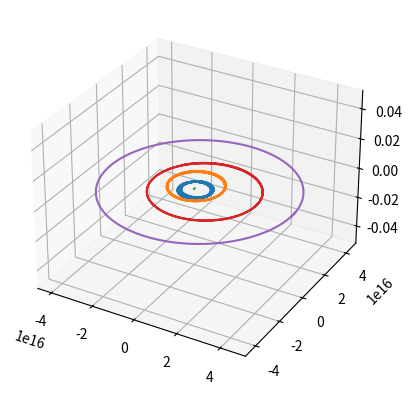
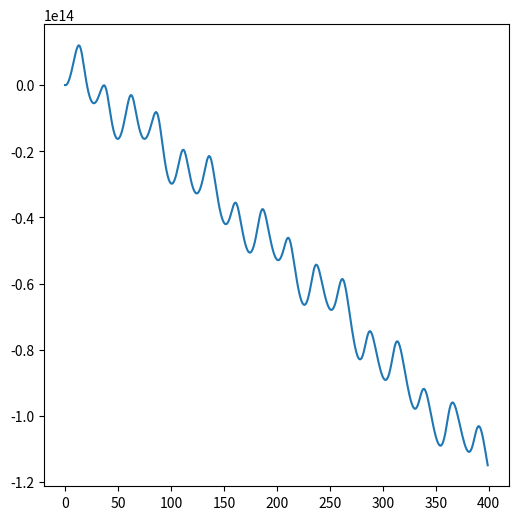

Write Python code to recreate these figures, in order.
import numpy as np
import matplotlib.pyplot as plt
from mpl_toolkits.mplot3d import Axes3D


class Planet:
    name = ""
    mass = 0
    position = [0, 0, 0]
    velocity = [0, 0, 0]

    def __init__(self, name, mass, position, velocity):
        self.name = name
        self.mass = mass
        self.position = np.array(position)
        self.velocity = np.array(velocity) * 1.1
        self.path = []

    def print_params(self):
        print(self.name, self.mass, self.position, self.velocity)


# https://nssdc.gsfc.nasa.gov/planetary/factsheet/
v_mw = 0 #720000 # m/s
jupiter = Planet("Jupiter", 1.898e27, [778.5e13, 0, 0], [0, 13.1e6, v_mw])
saturn  = Planet("Saturn", 5.683e+26, [0.0, 1432.0e13, 0], [-9.7e6, 0, v_mw])
sun     = Planet("Sun", 1.989e30, [0.0, 0, 0], [0.0, 0, v_mw])
uranus  = Planet("Uranus", 86.8e24, [2867.0e13, 0.0, 0.0], [0.0, 6.8e6, v_mw])
neptune = Planet("Neptune", 102e24, [4515.0e13, 0.0, 0.0], [0.0, 64.7e5 / 1.1, v_mw])
planets = [
    jupiter,
    saturn,
    sun,
    uranus,
    neptune
]


def calc_force(planet_obj, planets):
    total_force = np.array([0.0, 0.0, 0.0])
    for planet in planets:
        if planet != planet_obj:
            position = planet.position - planet_obj.position
            direction = normalize(position)
            distance = np.linalg.norm(position)
            total_force += direction * planet.mass / (distance * distance)
    return total_force


def normalize(v):
    mag = np.linalg.norm(v)
    if mag == 0:
        return v
    return v/mag


max_orbit = 0
for planet in planets:
    d = np.linalg.norm(planet.position) * 1.5
    if d > max_orbit:
        max_orbit = d
# max_orbit = np.max(neptune.position) * 1.5

max_t = 40000000000
h = 100000000
for i in range(0, int(max_t/h)):
    for planet in planets:
        planet.path.append(planet.position.copy())
        planet.position += planet.velocity * h
        force = calc_force(planet, planets)
        planet.velocity += force * h



fig = plt.figure()
ax = fig.add_subplot(111, projection='3d')

plt.figure(figsize=[6, 6])
for planet in planets:
    transpose = np.transpose(planet.path)
    ax.plot(transpose[0], transpose[1], transpose[2])


plt.show()

plt.plot(np.transpose(sun.path)[0])
plt.show()
